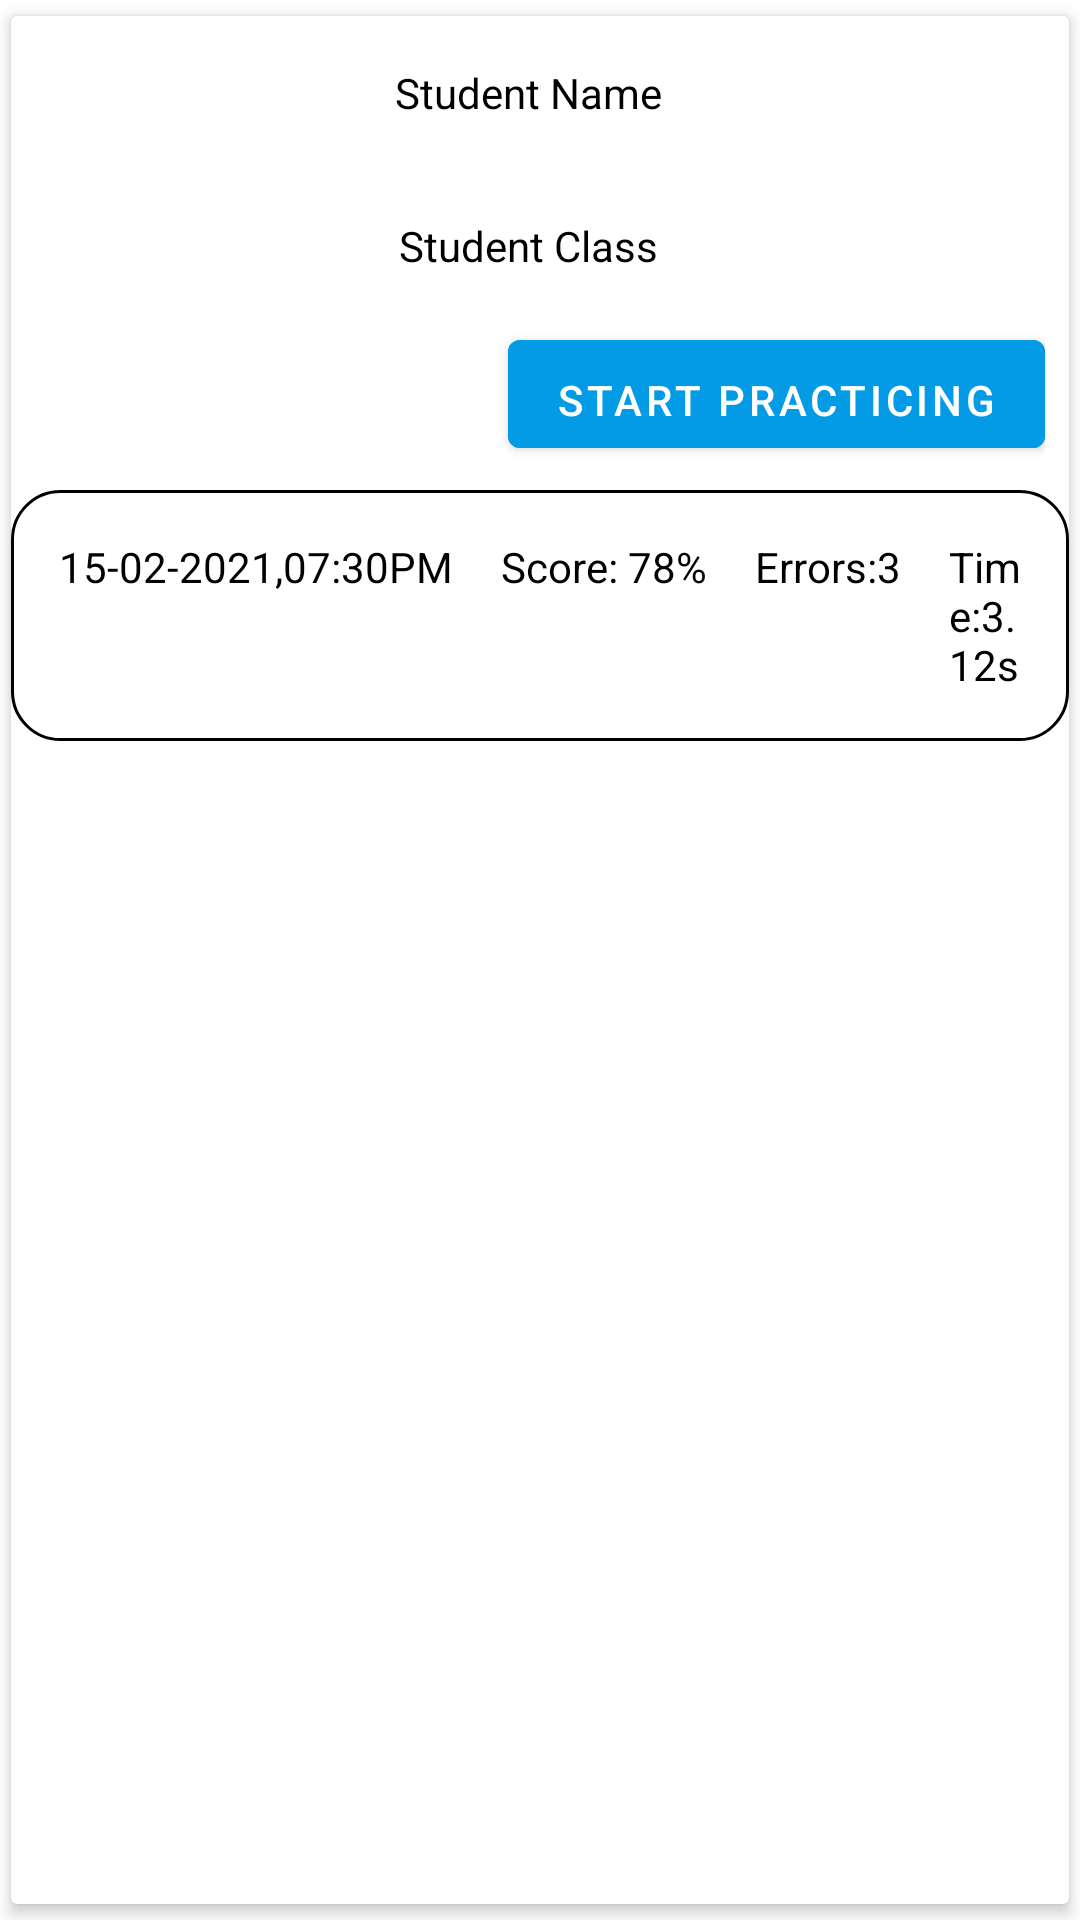

Reconstruct the res/layout file that produces this screen, plus the resources it refers to.
<!-- AndroidManifest.xml: application theme Theme.CharacterAnalyser -->
<!-- res/layout/row.xml -->
<?xml version="1.0" encoding="utf-8"?>
<androidx.cardview.widget.CardView xmlns:android="http://schemas.android.com/apk/res/android"
    xmlns:tools="http://schemas.android.com/tools"
    android:layout_width="match_parent"
    android:layout_height="match_parent"
    xmlns:app="http://schemas.android.com/apk/res-auto"
    app:cardCornerRadius="2dp"
    app:cardElevation="3dp"
    app:cardUseCompatPadding="true"
    >

    <LinearLayout
        android:id="@+id/linear_layout"
        android:layout_width="match_parent"
        android:layout_height="wrap_content"
        android:orientation="vertical">

        <RelativeLayout
            android:id="@+id/profile_layout"
            android:layout_width="match_parent"
            android:layout_height="wrap_content"
            android:orientation="horizontal"
            android:paddingRight="8dp"
            android:paddingBottom="8dp">

            <ImageView
                android:id="@+id/profile_image"
                android:layout_width="wrap_content"
                android:layout_height="wrap_content"
                android:layout_weight="1"
                tools:srcCompat="@tools:sample/avatars"
                android:layout_alignParentLeft="true"/>

                <TextView
                    android:id="@+id/student_name"
                    android:layout_width="match_parent"
                    android:layout_height="wrap_content" android:gravity="center"
                    android:text="Student Name"
                    android:padding="16dp"
                    android:textColor="#000000"
                    android:layout_toRightOf="@id/profile_image"
                    android:layout_alignParentRight="true"/>

                <TextView
                    android:id="@+id/student_class"
                    android:layout_width="match_parent"
                    android:layout_height="wrap_content" android:gravity="center"
                    android:text="Student Class"
                    android:padding="16dp"
                    android:textColor="#000000"
                    android:layout_toRightOf="@id/profile_image"
                    android:layout_below="@id/student_name"
                    android:layout_alignParentRight="true"/>

            <Button
                android:id="@+id/tracing_btn"
                android:layout_width="wrap_content"
                android:layout_height="wrap_content"
                android:layout_below="@id/student_class"
                android:layout_alignParentRight="true"
                android:backgroundTint="#039BE5"
                android:paddingTop="8dp"
                android:text="Start Practicing" />

        </RelativeLayout>
        <RelativeLayout
            android:layout_width="match_parent"
            android:layout_height="wrap_content"
            android:background="@drawable/edit_text_rounded"
            android:padding="8dp"
            android:id="@+id/expandable_layout">

            <TextView
                android:layout_width="wrap_content"
                android:layout_height="wrap_content"
                android:id="@+id/time_of_trace"
                android:text="15-02-2021,07:30PM"
                android:textColor="@color/black"
                android:padding="8dp" />
            <TextView
                android:layout_width="wrap_content"
                android:layout_height="wrap_content"
                android:id="@+id/score"
                android:layout_toRightOf="@id/time_of_trace"
                android:text="Score: 78%"
                android:padding="8dp"
                android:textColor="@color/black"/>
            <TextView
                android:layout_width="wrap_content"
                android:layout_height="wrap_content"
                android:id="@+id/no_of_errors"
                android:padding="8dp"
                android:layout_toRightOf="@id/score"
                android:text="Errors:3"
                android:textColor="@color/black"/>
                <TextView
                    android:layout_width="wrap_content"
                    android:layout_height="wrap_content"
                    android:id="@+id/time_taken"
                    android:padding="8dp"
                    android:textColor="@color/black"
                    android:text="Time:3.12s"
                    android:layout_toRightOf="@id/no_of_errors" />
        </RelativeLayout>



    </LinearLayout>

</androidx.cardview.widget.CardView>
<!-- resources referenced by this layout -->
<resources>
  <color name="black">#FF000000</color>
  <!-- drawable edit_text_rounded (drawable) -->
  <?xml version="1.0" encoding="utf-8"?>
  <shape xmlns:android="http://schemas.android.com/apk/res/android"
      android:shape="rectangle">
      <solid
          android:color="@color/white"
          />
      <stroke
          android:width="1dp"
          android:color="@color/black"
          />
      <corners
          android:radius="16dp"
          />
  </shape>
  <style name="Theme.CharacterAnalyser" parent="Theme.MaterialComponents.DayNight.DarkActionBar">
          
          <item name="colorPrimary">@color/purple_500</item>
          <item name="colorPrimaryVariant">@color/purple_700</item>
          <item name="colorOnPrimary">@color/white</item>
          
          <item name="colorSecondary">@color/teal_200</item>
          <item name="colorSecondaryVariant">@color/teal_700</item>
          <item name="colorOnSecondary">@color/black</item>
          
          <item name="android:statusBarColor" tools:targetApi="l">?attr/colorPrimaryVariant</item>
          
      </style>
  <color name="white">#FFFFFFFF</color>
  <color name="purple_500">#FF6200EE</color>
  <color name="purple_700">#FF3700B3</color>
  <color name="teal_200">#FF03DAC5</color>
  <color name="teal_700">#FF018786</color>
</resources>
